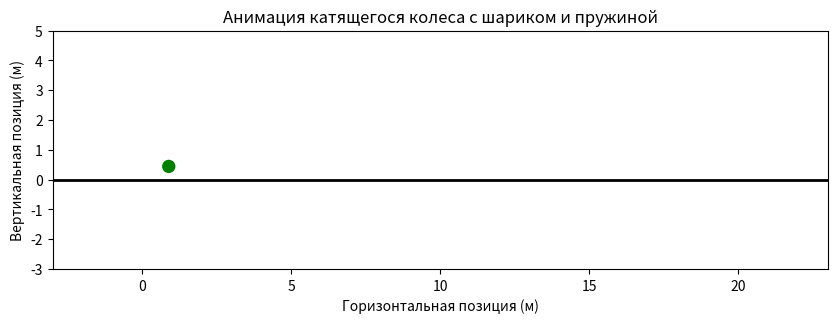

Here is the Python script that generated this plot:
import numpy as np
import matplotlib.pyplot as plt
from matplotlib.animation import FuncAnimation
import math

# --- Параметры системы ---
R = 2.0        # Радиус колеса (м)
r = 1.0        # Радиус внутренней трубки (м)
c = 20.0       # Жесткость пружины (Н/м)
m = 1.0        # Масса шарика (кг)
g = 9.81       # Ускорение свободного падения (м/с^2)
v = 1.0        # Скорость движения колеса (м/с)
phi_eq = 0.0       # Равновесное положение угла шарика (рад)
phi0 = np.pi / 6   # Начальное отклонение угла (рад)
phi_dot0 = 0.0     # Начальная угловая скорость (рад/с)
psi0 = 0.0         # Начальный угол точки A
ball_radius = 0.2  # Радиус шарика (м)

# --- Время и дискретизация ---
Steps = 1001               # Количество кадров
t_fin = 20                 # Конечное время (с)
t = np.linspace(0, t_fin, Steps)  # Массив времени

dt = t[1] - t[0]           # Шаг по времени

# --- Связь между угловой и линейной скоростью ---
X_O = v * t                # Горизонтальное положение центра колеса (м)
Y_O = R                    # Вертикальное положение центра колеса (м)

# Угловая скорость вращения колеса
omega_wheel = v / R        # Угловая скорость колеса (рад/с)

# --- Угловое положение точек ---
psi = omega_wheel * t + psi0  # Угол точки A относительно вертикали

# --- Решение уравнения движения шарика ---
phi = np.zeros(Steps)      # Угловое положение шарика
phi_dot = np.zeros(Steps)  # Угловая скорость шарика

phi[0] = phi0
phi_dot[0] = phi_dot0
omega_0 = np.sqrt(c / m)   # Собственная угловая частота пружинного маятника

for i in range(1, Steps):
    phi_ddot = -omega_0**2 * (phi[i-1] - phi_eq)  # Ускорение
    phi_dot[i] = phi_dot[i-1] + phi_ddot * dt     # Скорость
    phi[i] = phi[i-1] + phi_dot[i] * dt           # Положение

# --- Координаты точки A ---
X_A = X_O + R * np.sin(psi)
Y_A = Y_O - R * np.cos(psi)

# --- Координаты шарика B (исправлено для точного положения между окружностями) ---
center_radius = R - ball_radius  # Центр шарика учитывает внешний радиус минус его радиус
X_B = X_O + center_radius * np.sin(phi)
Y_B = Y_O - center_radius * np.cos(phi)

# --- Параметры пружины ---
spring_segments = 20       # Количество сегментов пружины

# --- Координаты внутренней трубки ---
inner_tube_radius = R - ball_radius * 2  # Внутренняя трубка корректируется относительно радиуса шарика
X_Tube = inner_tube_radius * np.cos(np.linspace(0, 2 * np.pi, 100))
Y_Tube = inner_tube_radius * np.sin(np.linspace(0, 2 * np.pi, 100))

# Функция для создания координат пружины

def create_spring_segments(x_start, y_start, x_end, y_end, segments):
    X_spring = np.zeros(segments)
    Y_spring = np.zeros(segments)

    for i in range(segments):
        fraction = i / (segments - 1)
        X_spring[i] = x_start + fraction * (x_end - x_start)
        Y_spring[i] = y_start + fraction * (y_end - y_start)

        if 0 < i < segments - 1:
            if i % 2 == 0:
                X_spring[i] += 0.1 * (y_end - y_start)
            else:
                X_spring[i] -= 0.1 * (y_end - y_start)

    return X_spring, Y_spring

# --- Настройка графика ---
fig, ax = plt.subplots(figsize=(10, 6))
ax.set_xlim(X_O.min() - R - 1, X_O.max() + R + 1)
ax.set_ylim(-R - 1, Y_O + R + 1)
ax.set_aspect('equal')
ax.set_xlabel('Горизонтальная позиция (м)')
ax.set_ylabel('Вертикальная позиция (м)')
ax.set_title('Анимация катящегося колеса с шариком и пружиной')

# --- Рисование статичных элементов ---
# Рисуем горизонтальную направляющую
ax.plot([X_O.min() - R - 1, X_O.max() + R + 1], [0, 0], 'k-', linewidth=2)

# --- Рисование динамических элементов ---
# Рисуем колесо
wheel_outline = 100
psi_circle = np.linspace(0, 2 * np.pi, wheel_outline)
X_Wheel = R * np.cos(psi_circle)
Y_Wheel = R * np.sin(psi_circle)
wheel, = ax.plot([], [], 'b-', linewidth=2)

# Рисуем внутреннюю трубку
tube, = ax.plot([], [], 'gray', linestyle='--', linewidth=1)

# Рисуем пружину
spring, = ax.plot([], [], 'r-', linewidth=2)

# Рисуем шарик
ball = plt.Circle((X_B[0], Y_B[0]), ball_radius, color='g')
ax.add_patch(ball)

# Рисуем радиус-векторы
radius_vector_A, = ax.plot([], [], 'g--', linewidth=1)
radius_vector_B, = ax.plot([], [], 'b--', linewidth=1)

# --- Функция инициализации ---
def init():
    wheel.set_data([], [])
    tube.set_data([], [])
    spring.set_data([], [])
    ball.center = (X_B[0], Y_B[0])
    radius_vector_A.set_data([], [])
    radius_vector_B.set_data([], [])
    return wheel, tube, spring, ball, radius_vector_A, radius_vector_B

# --- Функция анимации ---
def anima(i):
    # Обновление положения колеса
    current_X_Wheel = X_Wheel + X_O[i]
    current_Y_Wheel = Y_Wheel + Y_O
    wheel.set_data(current_X_Wheel, current_Y_Wheel)

    # Обновление положения внутренней трубки
    current_X_Tube = X_Tube + X_O[i]
    current_Y_Tube = Y_Tube + Y_O
    tube.set_data(current_X_Tube, current_Y_Tube)

    # Обновление положения пружины
    X_spring, Y_spring = create_spring_segments(X_A[i], Y_A[i], X_B[i], Y_B[i], spring_segments)
    spring.set_data(X_spring, Y_spring)

    # Обновление положения шарика
    ball.center = (X_B[i], Y_B[i])

    # Обновление радиус-векторов
    radius_vector_A.set_data([X_O[i], X_A[i]], [Y_O, Y_A[i]])
    radius_vector_B.set_data([X_O[i], X_B[i]], [Y_O, Y_B[i]])

    return wheel, tube, spring, ball, radius_vector_A, radius_vector_B

# --- Создание анимации ---
anim = FuncAnimation(fig, anima, init_func=init,
                     frames=Steps, interval=40, blit=True)

plt.show()
